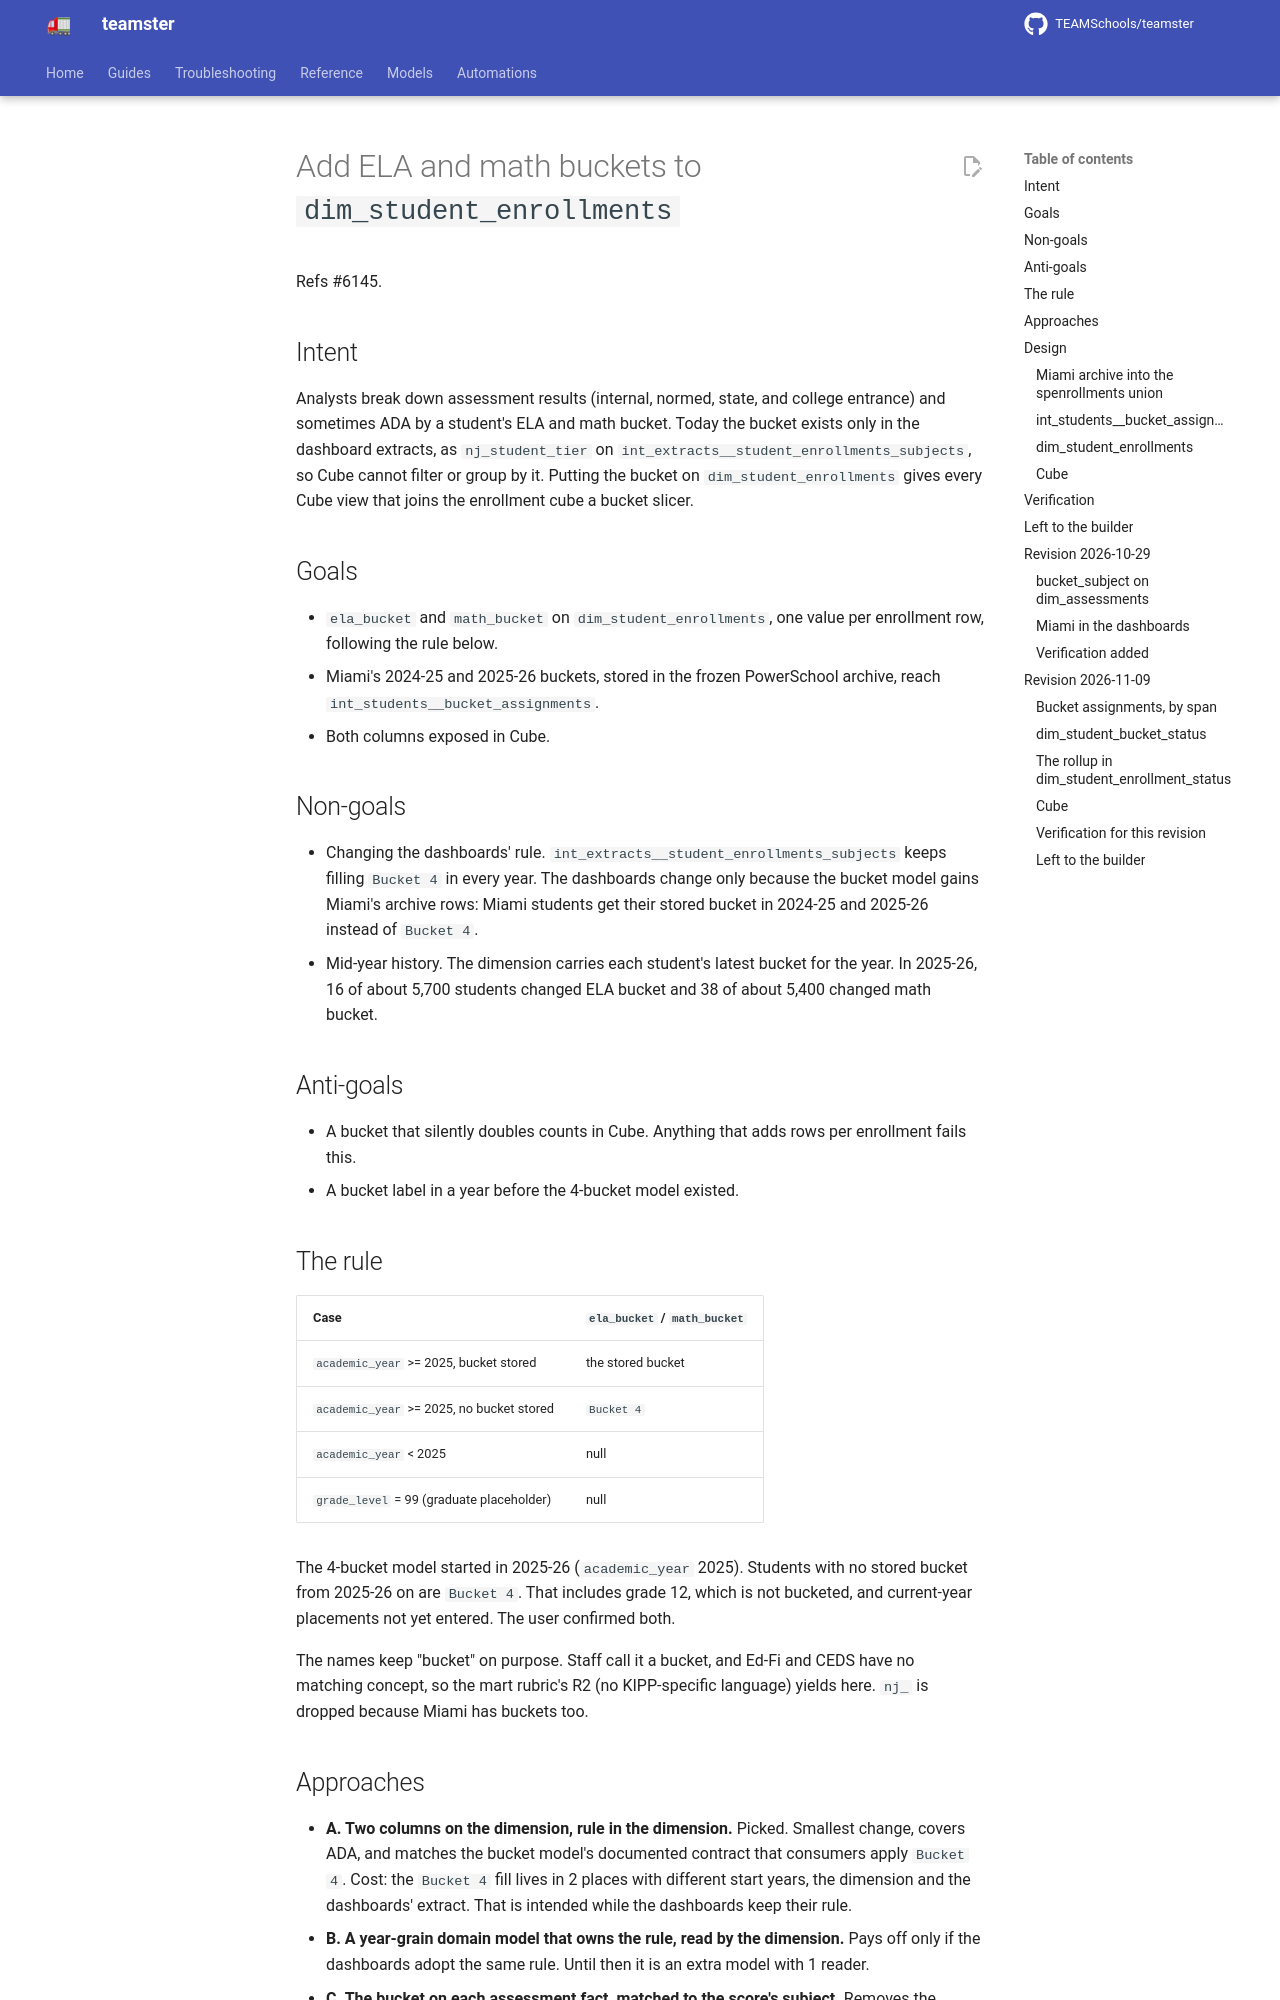

repository: TEAMSchools/teamster · page: superpowers/specs/2026-10-26-dim-student-enrollments-buckets-design/index.html · generator: mkdocs

# Add ELA and math buckets to `dim_student_enrollments`

Refs #6145.

## Intent

Analysts break down assessment results (internal, normed, state, and college
entrance) and sometimes ADA by a student's ELA and math bucket. Today the bucket
exists only in the dashboard extracts, as `nj_student_tier` on
`int_extracts__student_enrollments_subjects`, so Cube cannot filter or group by
it. Putting the bucket on `dim_student_enrollments` gives every Cube view that
joins the enrollment cube a bucket slicer.

## Goals

- `ela_bucket` and `math_bucket` on `dim_student_enrollments`, one value per
  enrollment row, following the rule below.
- Miami's 2024-25 and 2025-26 buckets, stored in the frozen PowerSchool archive,
  reach `int_students__bucket_assignments`.
- Both columns exposed in Cube.

## Non-goals

- Changing the dashboards' rule. `int_extracts__student_enrollments_subjects`
  keeps filling `Bucket 4` in every year. The dashboards change only because the
  bucket model gains Miami's archive rows: Miami students get their stored
  bucket in 2024-25 and 2025-26 instead of `Bucket 4`.
- Mid-year history. The dimension carries each student's latest bucket for the
  year. In 2025-26, 16 of about 5,700 students changed ELA bucket and 38 of
  about 5,400 changed math bucket.

## Anti-goals

- A bucket that silently doubles counts in Cube. Anything that adds rows per
  enrollment fails this.
- A bucket label in a year before the 4-bucket model existed.

## The rule

| Case                                      | `ela_bucket` / `math_bucket` |
| ----------------------------------------- | ---------------------------- |
| `academic_year` >= 2025, bucket stored    | the stored bucket            |
| `academic_year` >= 2025, no bucket stored | `Bucket 4`                   |
| `academic_year` < 2025                    | null                         |
| `grade_level` = 99 (graduate placeholder) | null                         |

The 4-bucket model started in 2025-26 (`academic_year` 2025). Students with no
stored bucket from 2025-26 on are `Bucket 4`. That includes grade 12, which is
not bucketed, and current-year placements not yet entered. The user confirmed
both.

The names keep "bucket" on purpose. Staff call it a bucket, and Ed-Fi and CEDS
have no matching concept, so the mart rubric's R2 (no KIPP-specific language)
yields here. `nj_` is dropped because Miami has buckets too.

## Approaches

- **A. Two columns on the dimension, rule in the dimension.** Picked. Smallest
  change, covers ADA, and matches the bucket model's documented contract that
  consumers apply `Bucket 4`. Cost: the `Bucket 4` fill lives in 2 places with
  different start years, the dimension and the dashboards' extract. That is
  intended while the dashboards keep their rule.
- **B. A year-grain domain model that owns the rule, read by the dimension.**
  Pays off only if the dashboards adopt the same rule. Until then it is an extra
  model with 1 reader.
- **C. The bucket on each assessment fact, matched to the score's subject.**
  Removes the chance of reading the wrong subject's bucket, but touches every
  assessment fact, each with its own subject mapping, and does nothing for ADA.
- **Dropped: a long table, 1 row per enrollment and subject.** In Cube it
  doubles every enrollment unless a subject filter is set (anti-goal 1).

## Design
